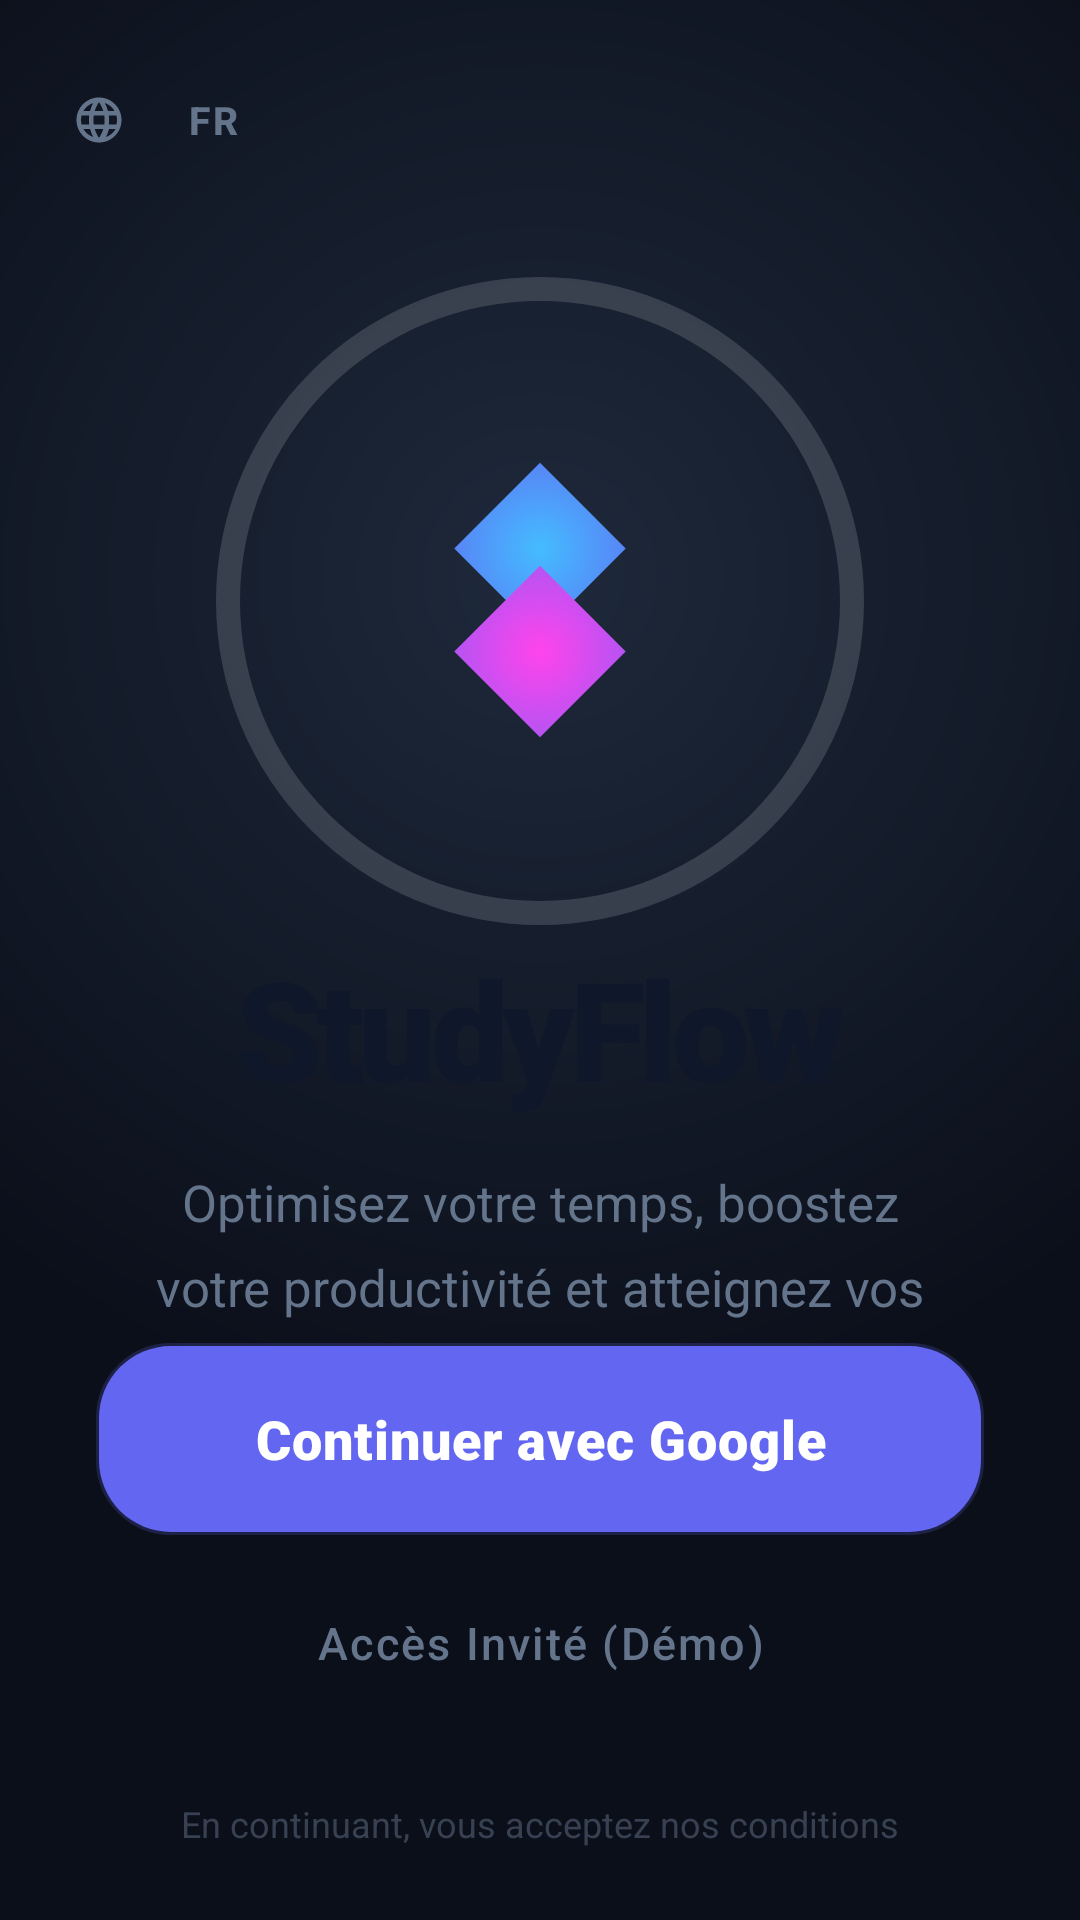

Layout XML and referenced resources for this Android screen:
<!-- AndroidManifest.xml: application theme Theme.TimeMaster -->
<!-- res/layout/activity_welcome.xml -->
<?xml version="1.0" encoding="utf-8"?>
<androidx.constraintlayout.widget.ConstraintLayout xmlns:android="http://schemas.android.com/apk/res/android"
    xmlns:app="http://schemas.android.com/apk/res-auto"
    xmlns:tools="http://schemas.android.com/tools"
    android:layout_width="match_parent"
    android:layout_height="match_parent"
    android:background="?android:attr/windowBackground"
    tools:context="com.studyflowai.ui.WelcomeActivity">

    
    <View
        android:id="@+id/vBackground"
        android:layout_width="match_parent"
        android:layout_height="match_parent"
        android:background="@drawable/quantum_main_bg" />

    
    <LinearLayout
        android:id="@+id/llTopNav"
        android:layout_width="match_parent"
        android:layout_height="wrap_content"
        android:orientation="horizontal"
        android:padding="16dp"
        app:layout_constraintTop_toTopOf="parent">

        <com.google.android.material.button.MaterialButton
            android:id="@+id/btnLanguage"
            style="@style/Widget.MaterialComponents.Button.TextButton"
            android:layout_width="wrap_content"
            android:layout_height="wrap_content"
            android:text="FR"
            android:textColor="?attr/colorOnSurfaceVariant"
            android:textSize="13sp"
            android:textStyle="bold"
            app:icon="@drawable/ic_language"
            app:iconSize="18dp"
            app:iconTint="?attr/colorOnSurfaceVariant" />

        <View
            android:layout_width="0dp"
            android:layout_height="0dp"
            android:layout_weight="1" />

        <com.google.android.material.button.MaterialButton
            android:id="@+id/btnTheme"
            style="@style/Widget.MaterialComponents.Button.TextButton"
            android:layout_width="44dp"
            android:layout_height="44dp"
            app:icon="@drawable/ic_dark_mode"
            app:iconGravity="textStart"
            app:iconPadding="0dp"
            app:iconSize="20dp"
            app:iconTint="?attr/colorOnSurfaceVariant" />
    </LinearLayout>

    <ScrollView
        android:layout_width="match_parent"
        android:layout_height="0dp"
        android:fillViewport="true"
        android:scrollbars="none"
        app:layout_constraintBottom_toTopOf="@+id/btnStart"
        app:layout_constraintTop_toBottomOf="@+id/llTopNav">

        <androidx.constraintlayout.widget.ConstraintLayout
            android:layout_width="match_parent"
            android:layout_height="wrap_content"
            android:paddingBottom="40dp">

            
            <View
                android:id="@+id/vLogoGlow"
                android:layout_width="250dp"
                android:layout_height="250dp"
                android:background="@drawable/circle_progress"
                android:alpha="0.15"
                app:layout_constraintBottom_toBottomOf="@+id/ivHeroLogo"
                app:layout_constraintEnd_toEndOf="@+id/ivHeroLogo"
                app:layout_constraintStart_toStartOf="@+id/ivHeroLogo"
                app:layout_constraintTop_toTopOf="@+id/ivHeroLogo" />

            
            <ImageView
                android:id="@+id/ivHeroLogo"
                android:layout_width="160dp"
                android:layout_height="160dp"
                android:layout_marginTop="40dp"
                android:src="@drawable/ic_welcome_logo"
                app:layout_constraintEnd_toEndOf="parent"
                app:layout_constraintStart_toStartOf="parent"
                app:layout_constraintTop_toTopOf="parent" />

            <TextView
                android:id="@+id/tvTitle"
                android:layout_width="wrap_content"
                android:layout_height="wrap_content"
                android:layout_marginTop="32dp"
                android:fontFamily="sans-serif-black"
                android:text="@string/app_name"
                android:textColor="?attr/colorOnSurface"
                android:textSize="46sp"
                android:letterSpacing="-0.04"
                app:layout_constraintEnd_toEndOf="parent"
                app:layout_constraintStart_toStartOf="parent"
                app:layout_constraintTop_toBottomOf="@+id/ivHeroLogo" />

            <TextView
                android:id="@+id/tvSubtitle"
                android:layout_width="0dp"
                android:layout_height="wrap_content"
                android:layout_marginStart="50dp"
                android:layout_marginTop="16dp"
                android:layout_marginEnd="50dp"
                android:gravity="center"
                android:lineSpacingMultiplier="1.4"
                android:text="@string/hero_subtitle"
                android:textColor="?attr/colorOnSurfaceVariant"
                android:textSize="17sp"
                app:layout_constraintEnd_toEndOf="parent"
                app:layout_constraintStart_toStartOf="parent"
                app:layout_constraintTop_toBottomOf="@+id/tvTitle" />

            

        </androidx.constraintlayout.widget.ConstraintLayout>
    </ScrollView>

    
    <LinearLayout
        android:id="@+id/llActions"
        android:layout_width="match_parent"
        android:layout_height="wrap_content"
        android:layout_marginStart="32dp"
        android:layout_marginEnd="32dp"
        android:layout_marginBottom="24dp"
        android:orientation="vertical"
        app:layout_constraintBottom_toTopOf="@+id/tvTerms">

        
        <com.google.android.material.button.MaterialButton
            android:id="@+id/btnStart"
            android:layout_width="match_parent"
            android:layout_height="64dp"
            android:backgroundTint="@null"
            android:background="@drawable/btn_google_gradient"
            android:elevation="8dp"
            android:fontFamily="sans-serif-black"
            android:letterSpacing="0.02"
            android:stateListAnimator="@null"
            android:text="@string/continue_with_google"
            android:textAllCaps="false"
            android:textColor="@color/white"
            android:textSize="18sp"
            app:icon="@drawable/common_google_signin_btn_icon_dark"
            app:iconGravity="textStart"
            app:iconPadding="16dp"
            app:iconSize="24dp"
            app:rippleColor="#4DFFFFFF" />

        
        <com.google.android.material.button.MaterialButton
            android:id="@+id/btnGuest"
            style="@style/Widget.Material3.Button.TextButton"
            android:layout_width="match_parent"
            android:layout_height="56dp"
            android:layout_marginTop="8dp"
            android:text="@string/guest_access"
            android:textColor="?attr/colorOnSurfaceVariant"
            android:textSize="15sp"
            android:letterSpacing="0.05" />

    </LinearLayout>

    <TextView
        android:id="@+id/tvTerms"
        android:layout_width="wrap_content"
        android:layout_height="wrap_content"
        android:layout_marginBottom="24dp"
        android:alpha="0.5"
        android:text="@string/terms_accept"
        android:textColor="?attr/colorOnSurfaceVariant"
        android:textSize="12sp"
        app:layout_constraintBottom_toBottomOf="parent"
        app:layout_constraintEnd_toEndOf="parent"
        app:layout_constraintStart_toStartOf="parent" />

</androidx.constraintlayout.widget.ConstraintLayout>
<!-- resources referenced by this layout -->
<resources>
  <color name="white">#FFFFFFFF</color>
  <!-- drawable btn_google_gradient (drawable) -->
  <?xml version="1.0" encoding="utf-8"?>
  <ripple xmlns:android="http://schemas.android.com/apk/res/android"
      android:color="#4DFFFFFF">
      <item>
          <shape>
              <gradient
                  android:startColor="?attr/colorPrimary"
                  android:centerColor="?attr/colorSecondary"
                  android:endColor="?attr/colorTertiary"
                  android:angle="45" />
              <corners android:radius="24dp" />
              <stroke android:width="2dp" android:color="#33FFFFFF" />
          </shape>
      </item>
  </ripple>
  <!-- drawable circle_progress (drawable) -->
  <?xml version="1.0" encoding="utf-8"?>
  <layer-list xmlns:android="http://schemas.android.com/apk/res/android">
      
      <item>
          <shape
              android:innerRadiusRatio="2.5"
              android:shape="ring"
              android:thickness="8dp"
              android:useLevel="false">
              <solid android:color="?attr/colorSurfaceVariant" />
          </shape>
      </item>
      
      <item>
          <rotate
              android:fromDegrees="270"
              android:toDegrees="270">
              <shape
                  android:innerRadiusRatio="2.5"
                  android:shape="ring"
                  android:thickness="8dp"
                  android:useLevel="true">
                  <corners android:radius="4dp" />
                  <gradient
                      android:startColor="?attr/colorPrimary"
                      android:endColor="?attr/colorPrimary"
                      android:type="sweep" />
              </shape>
          </rotate>
      </item>
  </layer-list>
  <!-- drawable quantum_main_bg (drawable) -->
  <?xml version="1.0" encoding="utf-8"?>
  <shape xmlns:android="http://schemas.android.com/apk/res/android">
      <gradient
          android:type="radial"
          android:gradientRadius="80%p"
          android:centerX="50%"
          android:centerY="30%"
          android:startColor="#1E293B"
          android:endColor="#0B0F1A" />
  </shape>
  <string name="app_name">StudyFlow</string>
  <string name="continue_with_google">Continuer avec Google</string>
  <string name="guest_access">Accès Invité (Démo)</string>
  <string name="hero_subtitle">Optimisez votre temps, boostez votre productivité et atteignez vos objectifs.</string>
  <string name="terms_accept">En continuant, vous acceptez nos conditions</string>
  <style name="Theme.TimeMaster" parent="Theme.Material3.DayNight.NoActionBar">
          
          <item name="colorPrimary">#6366F1</item>
          <item name="colorOnPrimary">#FFFFFF</item>
          <item name="colorPrimaryContainer">#6366F1</item>
          <item name="colorOnPrimaryContainer">#FFFFFF</item>
  
          
          <item name="colorSecondary">#8B5CF6</item>
          <item name="colorOnSecondary">#FFFFFF</item>
          <item name="colorTertiary">#D946EF</item>
          <item name="colorOnTertiary">#FFFFFF</item>
  
  
          
          <item name="android:windowBackground">#F8FAFC</item>
          <item name="colorSurface">#FFFFFF</item>
          <item name="colorOnSurface">#0F172A</item>
          <item name="colorSurfaceVariant">#F1F5F9</item>
          <item name="colorOnSurfaceVariant">#64748B</item>
          <item name="colorOutline">#E2E8F0</item>
  
          
          <item name="colorError">#EF4444</item>
          <item name="colorOnError">#FFFFFF</item>
          <item name="colorSuccess">#22C55E</item>
          <item name="colorOnSuccess">#FFFFFF</item>
          <item name="colorWarning">#F59E0B</item>
          <item name="colorOnWarning">#FFFFFF</item>
      </style>
</resources>
